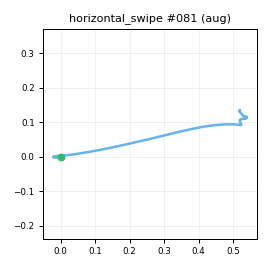

The table this chart was drawn from, first rows:
t_s, ax, ay, az, gx, gy, gz, seq
0.00000, -0.8217, -0.3343, -0.1364, -2.539, -1.519, -1.831, 0
0.01000, -0.817, -0.3587, -0.1304, -3.206, -0.7687, -0.7735, 1
0.02000, -0.8155, -0.3652, -0.1596, -3.797, 0.07742, -1.339, 2
0.03000, -0.8273, -0.3911, -0.1331, -4.552, 2.482, -0.03557, 3
0.04000, -0.8301, -0.3975, -0.1597, -4.916, 2.714, -1.034, 4
0.05000, -0.8273, -0.4433, -0.1683, -5.937, 3.355, -0.8915, 5
0.06000, -0.8389, -0.4677, -0.2315, -6.608, 4.305, -1.345, 6
0.07000, -0.8676, -0.5043, -0.2483, -10.12, 3.883, -4.138, 7
0.08000, -0.8555, -0.5673, -0.3059, -15.81, 3.68, -8.41, 8
0.09000, -0.8721, -0.6586, -0.3926, -19.66, 3.82, -11.34, 9
0.1, -0.8225, -0.7838, -0.4444, -21.08, 3.824, -16.34, 10
0.11, -0.8167, -0.9557, -0.5501, -31.28, 1.059, -20.48, 11
0.121, -0.7807, -1.149, -0.6318, -32.11, -1.859, -19.33, 12
0.13, -0.6754, -1.334, -0.7028, -24.34, -6.699, -14.71, 13
0.14, -0.5693, -1.549, -0.7344, -11.73, -9.823, -3.943, 14
0.15, -0.4249, -1.719, -0.746, 10.9, -10.55, 9.219, 15
0.16, -0.3653, -1.791, -0.7715, 41.15, -8.04, 27.11, 16
0.17, -0.3413, -1.779, -0.8145, 75.11, -6.077, 50.39, 17
0.18, -0.286, -1.695, -0.8114, 108.4, -8.323, 78.93, 18
0.19, -0.2844, -1.554, -0.8001, 139.3, -13.49, 107.5, 19
0.2, -0.2592, -1.421, -0.7763, 166.3, -21.02, 134.2, 20
0.21, -0.1522, -1.302, -0.7047, 186.6, -28.05, 159.9, 21
0.22, -0.06725, -1.152, -0.6612, 202.9, -34.7, 185, 22
0.23, 0.02474, -1.053, -0.6331, 217.7, -39.57, 214.6, 23
0.24, 0.08419, -0.9063, -0.634, 229.3, -44.57, 246.3, 24
0.251, 0.1482, -0.7635, -0.6978, 244.4, -50.91, 284.6, 25
0.26, 0.2264, -0.5582, -0.7698, 266.4, -58.91, 322.8, 26
0.27, 0.2536, -0.2743, -0.8255, 296.9, -67.56, 350.9, 27
0.28, 0.2932, 0.02727, -0.8634, 323.9, -74.61, 373, 28
0.291, 0.3085, 0.4242, -0.9053, 341.5, -82.8, 387, 29
0.3, 0.2701, 0.9646, -0.8902, 355.5, -86.98, 387.4, 30
0.31, 0.1205, 1.673, -0.6921, 359.5, -82.43, 370.7, 31
0.32, -0.2392, 2.396, -0.376, 342.6, -68.49, 322.9, 32
0.33, -0.5415, 2.809, -0.04809, 314.6, -43.9, 247, 33
0.34, -0.6292, 2.815, 0.1324, 268.6, -19.9, 171.1, 34
0.35, -0.6344, 2.519, 0.09581, 200.2, -1.687, 117.5, 35
0.36, -0.6742, 2.104, -0.02987, 128.1, 9.014, 96.26, 36
0.37, -0.7519, 1.806, -0.1489, 69.36, 8.708, 103.6, 37
0.38, -0.8439, 1.64, -0.2228, 25.38, -1.646, 120.2, 38
0.39, -0.9134, 1.557, -0.2775, -2.654, -17.44, 129.8, 39
0.4, -0.9509, 1.488, -0.2739, -15.27, -29.95, 123.9, 40
0.41, -0.9461, 1.442, -0.2306, -14.92, -35.49, 103.9, 41
0.421, -0.8925, 1.374, -0.2131, -5.637, -32.93, 73.16, 42
0.43, -0.8645, 1.301, -0.192, 9.411, -21.86, 36.48, 43
0.44, -0.9204, 1.195, -0.1645, 24.23, -11.02, 3.94, 44
0.45, -0.9211, 1.096, -0.1327, 35.37, -4.224, -18.98, 45
0.461, -0.8998, 1.017, -0.09604, 40, -2.093, -33.13, 46
0.47, -0.8827, 0.949, -0.04310, 35.55, -4.954, -37.01, 47
0.48, -0.8384, 0.8943, 0.01417, 24.72, -10.29, -32.14, 48
0.49, -0.8059, 0.8243, 0.04623, 12.51, -14.39, -24.74, 49
0.5, -0.7808, 0.7813, 0.07391, 0.7891, -14.98, -18.71, 50
0.51, -0.7635, 0.7285, 0.07592, -8.545, -12.67, -14.98, 51
0.52, -0.7631, 0.6694, 0.05441, -15.65, -9.001, -15.25, 52
0.53, -0.7774, 0.589, 0.03106, -18.34, -4.644, -18.24, 53
0.54, -0.7795, 0.5052, -0.00058, -18.3, -0.00889, -23.2, 54
0.55, -0.7906, 0.4079, -0.06341, -13.23, 2.632, -27.22, 55
0.56, -0.7943, 0.3212, -0.09449, -8.042, 1.539, -25.13, 56
0.57, -0.7768, 0.2889, -0.09746, -8.741, -3.364, -20.51, 57
0.58, -0.768, 0.2816, -0.08179, -8.244, -8.532, -13.75, 58
0.591, -0.7565, 0.3045, -0.06591, -7.934, -11.4, -6.092, 59
... 22 more rows
